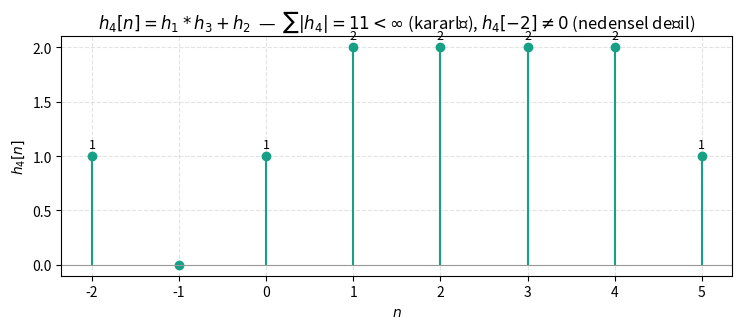

Reproduce this figure in Python. (Note: this script raises an exception after producing the figure.)
import numpy as np
import matplotlib.pyplot as plt

# Vize S3: h1=u[n]-u[n-5]={1,1,1,1,1}(0..4), h3=u[n]-u[n-2]={1,1}(0,1)
# ust kol seri: hu = h1*h3 ; alt kol paralel: h2=delta[n+2]
# h4 = h1*h3 + h2
hu = np.convolve(np.ones(5), np.ones(2))   # n=0..5 -> {1,2,2,2,2,1}
# h4 indeksleri n=-2..5
n = np.arange(-2, 6)
h4 = np.zeros_like(n, dtype=float)
h4[n == -2] = 1.0                          # h2 = delta[n+2]
for k in range(6):                         # hu yerlesimi n=0..5
    h4[n == k] += hu[k]

fig, ax = plt.subplots(figsize=(7.6, 3.4))
ax.stem(n, h4, basefmt=" ", linefmt="#16a085", markerfmt="o")
ax.set_title(r"$h_4[n]=h_1*h_3+h_2$  —  $\sum|h_4|=11<\infty$ (kararlı), $h_4[-2]\neq0$ (nedensel değil)")
ax.set_xlabel(r"$n$"); ax.set_ylabel(r"$h_4[n]$")
ax.set_xticks(n)
ax.axhline(0, color="0.6", lw=0.8); ax.grid(True, ls="--", alpha=0.35)
for xi, yi in zip(n, h4):
    if yi != 0:
        ax.annotate(f"{yi:g}", (xi, yi), textcoords="offset points", xytext=(0, 6), ha="center", fontsize=9)
fig.tight_layout()
fig.savefig("../ssi-v-s3-h4.png", dpi=130, bbox_inches="tight")
